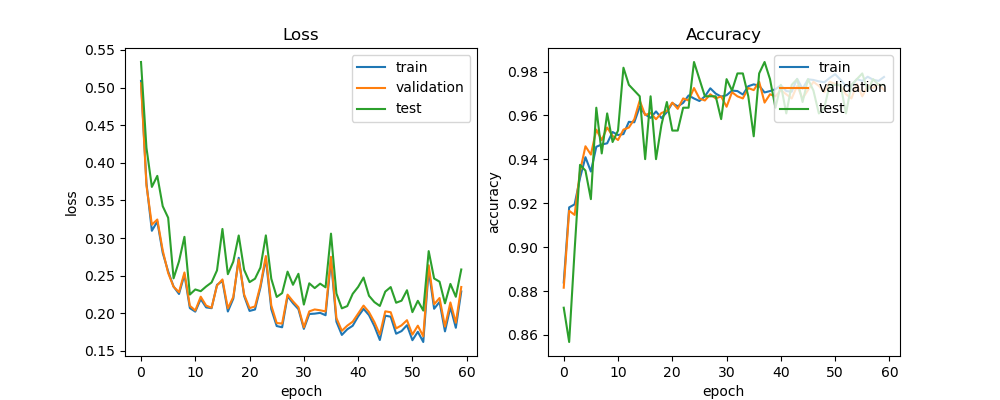

The file beside this chart, header and first rows:
train_acc, train_loss, val_acc, val_loss, test_acc, test_loss, lr
0.8839, 0.509, 0.8815, 0.5059, 0.8724, 0.534, 0.0005
0.9181, 0.3731, 0.9166, 0.3701, 0.8568, 0.4202, 0.0005
0.9195, 0.3097, 0.9147, 0.3178, 0.8984, 0.368, 0.0005
0.9315, 0.322, 0.9346, 0.3247, 0.9375, 0.3827, 0.0005
0.941, 0.2803, 0.946, 0.2835, 0.9349, 0.3423, 0.0005
0.9345, 0.2556, 0.9422, 0.2536, 0.9219, 0.327, 0.0005
0.9457, 0.2355, 0.9536, 0.2353, 0.9635, 0.2465, 0.0005
0.9468, 0.2257, 0.9488, 0.2281, 0.9427, 0.2691, 0.0005
0.9473, 0.2516, 0.9545, 0.2543, 0.9609, 0.3016, 0.0005
0.9525, 0.2069, 0.9507, 0.21, 0.9479, 0.2249, 0.0005
0.9511, 0.2022, 0.9488, 0.2037, 0.9531, 0.2317, 0.0005
0.9515, 0.2189, 0.9536, 0.2221, 0.9818, 0.2294, 0.0005
0.9571, 0.2078, 0.9545, 0.2102, 0.974, 0.2356, 0.0005
0.9569, 0.2068, 0.9583, 0.2073, 0.9714, 0.241, 0.0005
0.964, 0.2379, 0.9668, 0.2369, 0.9688, 0.2571, 0.0005
0.9605, 0.243, 0.9602, 0.245, 0.9401, 0.3121, 0.0005
0.9589, 0.2024, 0.9611, 0.2066, 0.9688, 0.252, 0.0005
0.9619, 0.2194, 0.9583, 0.2217, 0.9401, 0.2686, 0.0005
0.9588, 0.2738, 0.9611, 0.2714, 0.9557, 0.3035, 0.0005
0.9615, 0.2231, 0.9621, 0.2249, 0.9661, 0.2578, 0.0005
0.9656, 0.2032, 0.9659, 0.2069, 0.9531, 0.2414, 0.00025
0.9642, 0.205, 0.963, 0.2091, 0.9531, 0.246, 0.00025
0.9658, 0.2343, 0.9678, 0.2369, 0.9635, 0.2608, 0.00025
0.9691, 0.2728, 0.9668, 0.2761, 0.9635, 0.3035, 0.00025
0.9678, 0.2055, 0.9725, 0.2104, 0.9844, 0.2459, 0.00025
0.9666, 0.1831, 0.9678, 0.1871, 0.9766, 0.2218, 0.00025
0.9687, 0.1814, 0.9668, 0.1864, 0.9688, 0.2268, 0.00025
0.9724, 0.2227, 0.9697, 0.2248, 0.9688, 0.2554, 0.00025
0.97, 0.2134, 0.9678, 0.2159, 0.9688, 0.2379, 0.00025
0.9686, 0.2056, 0.9687, 0.208, 0.9583, 0.2525, 0.00025
0.9692, 0.1793, 0.964, 0.1813, 0.9766, 0.2116, 0.000125
0.9713, 0.1991, 0.9706, 0.2026, 0.9714, 0.2399, 0.000125
0.9711, 0.1995, 0.9687, 0.2051, 0.9792, 0.2335, 0.000125
0.9695, 0.2006, 0.9678, 0.204, 0.9792, 0.2394, 0.000125
0.9733, 0.1974, 0.9725, 0.2025, 0.9688, 0.2345, 0.000125
0.9742, 0.2709, 0.9716, 0.2751, 0.9505, 0.3059, 0.000125
0.9736, 0.1888, 0.9754, 0.1937, 0.9792, 0.2263, 0.000125
0.9705, 0.1713, 0.9659, 0.1767, 0.9844, 0.2066, 0.000125
0.9711, 0.1787, 0.9697, 0.1836, 0.9766, 0.2096, 0.000125
0.972, 0.1835, 0.9687, 0.1888, 0.9635, 0.2259, 0.000125
0.9738, 0.1958, 0.9716, 0.1995, 0.974, 0.235, 0.000125
0.9711, 0.2059, 0.9697, 0.2103, 0.9609, 0.2475, 0.000125
0.9708, 0.1976, 0.9678, 0.2015, 0.974, 0.2233, 6.25e-05
0.9767, 0.1829, 0.9735, 0.1883, 0.9766, 0.2149, 6.25e-05
0.9722, 0.1645, 0.9678, 0.1717, 0.9661, 0.2098, 6.25e-05
0.9765, 0.1968, 0.9716, 0.2026, 0.9766, 0.2288, 6.25e-05
0.9762, 0.1955, 0.9754, 0.2014, 0.9714, 0.2349, 6.25e-05
0.9756, 0.1729, 0.9735, 0.1799, 0.9609, 0.2141, 6.25e-05
0.9751, 0.1764, 0.9706, 0.184, 0.9635, 0.2168, 5e-05
0.9771, 0.1842, 0.9754, 0.1908, 0.974, 0.2307, 5e-05
0.9788, 0.1642, 0.9744, 0.1717, 0.974, 0.2016, 5e-05
0.9763, 0.1755, 0.9735, 0.1835, 0.974, 0.2166, 5e-05
0.9734, 0.1619, 0.9697, 0.1693, 0.9609, 0.2036, 5e-05
0.9734, 0.258, 0.9678, 0.2639, 0.974, 0.2826, 5e-05
0.9766, 0.206, 0.9744, 0.212, 0.9766, 0.2463, 5e-05
0.9758, 0.2151, 0.9687, 0.2203, 0.9792, 0.242, 5e-05
0.9777, 0.1759, 0.9735, 0.1823, 0.9714, 0.2132, 5e-05
0.9763, 0.2083, 0.9725, 0.2144, 0.9766, 0.239, 5e-05
0.9758, 0.1807, 0.9744, 0.1874, 0.974, 0.222, 5e-05
0.9776, 0.229, 0.9716, 0.235, 0.974, 0.2582, 5e-05
